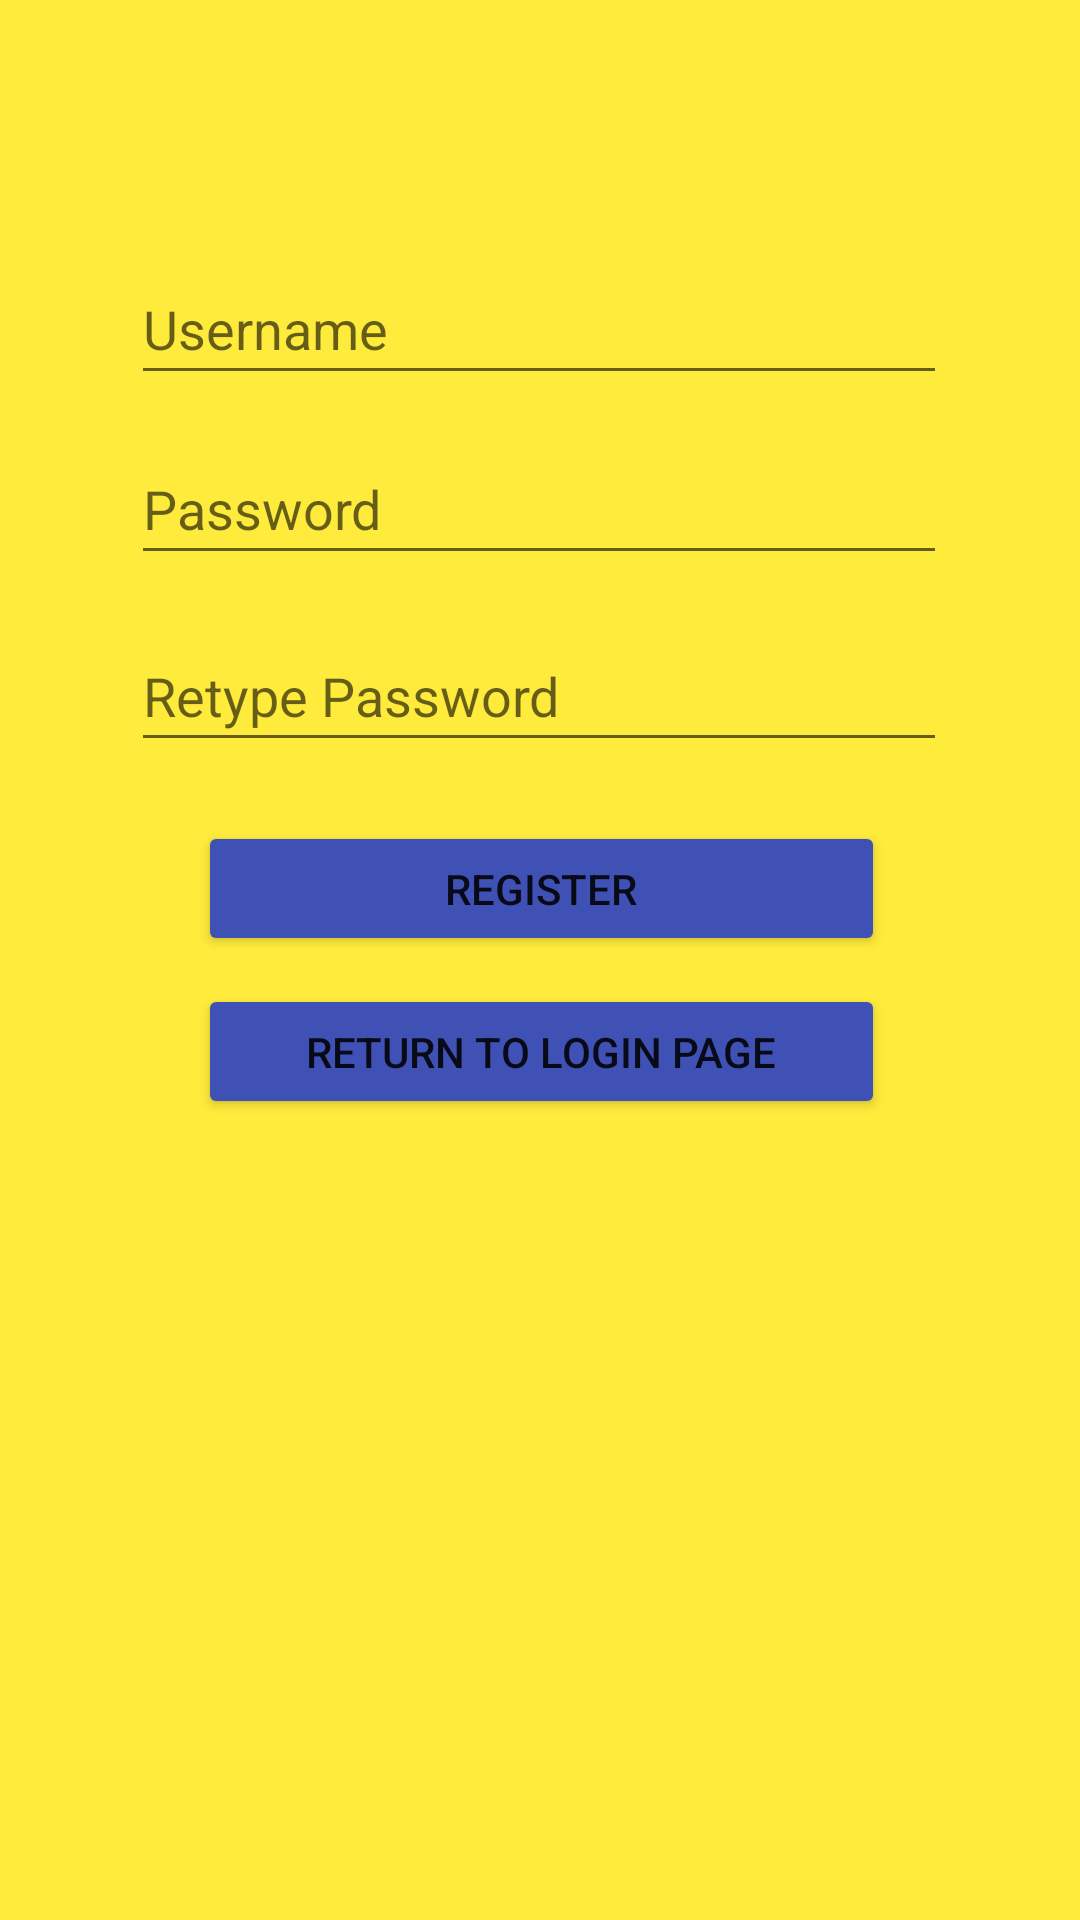

Produce the Android XML layout that renders to this screen, including the resource entries it uses.
<!-- AndroidManifest.xml: application theme Theme.MaganaActivity3 -->
<!-- res/layout/activity_main.xml -->
<?xml version="1.0" encoding="utf-8"?>
<androidx.constraintlayout.widget.ConstraintLayout xmlns:android="http://schemas.android.com/apk/res/android"
    xmlns:app="http://schemas.android.com/apk/res-auto"
    xmlns:tools="http://schemas.android.com/tools"
    android:layout_width="match_parent"
    android:layout_height="match_parent"
    android:background="#FFEB3B"
    tools:context=".MainActivity">

    <EditText
        android:id="@+id/txt_username"
        android:layout_width="272dp"
        android:layout_height="47dp"
        android:ems="10"
        android:hint="Username"
        android:inputType="textPersonName"
        app:layout_constraintBottom_toBottomOf="parent"
        app:layout_constraintEnd_toEndOf="parent"
        app:layout_constraintHorizontal_bias="0.496"
        app:layout_constraintStart_toStartOf="parent"
        app:layout_constraintTop_toTopOf="parent"
        app:layout_constraintVertical_bias="0.143" />

    <EditText
        android:id="@+id/txt_pass"
        android:layout_width="272dp"
        android:layout_height="47dp"
        android:ems="10"
        android:hint="Password"
        android:inputType="textPassword"
        app:layout_constraintBottom_toBottomOf="parent"
        app:layout_constraintEnd_toEndOf="parent"
        app:layout_constraintHorizontal_bias="0.496"
        app:layout_constraintStart_toStartOf="parent"
        app:layout_constraintTop_toTopOf="parent"
        app:layout_constraintVertical_bias="0.244" />

    <EditText
        android:id="@+id/txt_retype"
        android:layout_width="272dp"
        android:layout_height="47dp"
        android:ems="10"
        android:hint="Retype Password"
        android:inputType="textPassword"
        app:layout_constraintBottom_toBottomOf="parent"
        app:layout_constraintEnd_toEndOf="parent"
        app:layout_constraintHorizontal_bias="0.496"
        app:layout_constraintStart_toStartOf="parent"
        app:layout_constraintTop_toTopOf="parent"
        app:layout_constraintVertical_bias="0.349" />

    <Button
        android:id="@+id/btn_register"
        android:layout_width="229dp"
        android:layout_height="45dp"
        android:text="register"
        app:backgroundTint="#3F51B5"
        app:layout_constraintBottom_toBottomOf="parent"
        app:layout_constraintEnd_toEndOf="parent"
        app:layout_constraintHorizontal_bias="0.503"
        app:layout_constraintStart_toStartOf="parent"
        app:layout_constraintTop_toTopOf="parent"
        app:layout_constraintVertical_bias="0.46" />

    <Button
        android:id="@+id/btn_return"
        android:layout_width="229dp"
        android:layout_height="45dp"
        android:text="return to login page"
        app:backgroundTint="#3F51B5"
        app:layout_constraintBottom_toBottomOf="parent"
        app:layout_constraintEnd_toEndOf="parent"
        app:layout_constraintHorizontal_bias="0.503"
        app:layout_constraintStart_toStartOf="parent"
        app:layout_constraintTop_toTopOf="parent"
        app:layout_constraintVertical_bias="0.551" />

    <ImageView
        android:id="@+id/imageView"
        android:layout_width="241dp"
        android:layout_height="208dp"
        app:layout_constraintBottom_toBottomOf="parent"
        app:layout_constraintEnd_toEndOf="parent"
        app:layout_constraintHorizontal_bias="0.453"
        app:layout_constraintStart_toStartOf="parent"
        app:layout_constraintTop_toTopOf="parent"
        app:layout_constraintVertical_bias="0.898"
        app:srcCompat="@drawable/programmer" />
</androidx.constraintlayout.widget.ConstraintLayout>
<!-- resources referenced by this layout -->
<resources>
  <style name="Theme.MaganaActivity3" parent="Theme.MaterialComponents.DayNight.DarkActionBar">
          
          <item name="colorPrimary">@color/purple_500</item>
          <item name="colorPrimaryVariant">@color/purple_700</item>
          <item name="colorOnPrimary">@color/white</item>
          
          <item name="colorSecondary">@color/teal_200</item>
          <item name="colorSecondaryVariant">@color/teal_700</item>
          <item name="colorOnSecondary">@color/black</item>
          
          <item name="android:statusBarColor" tools:targetApi="l">?attr/colorPrimaryVariant</item>
          
      </style>
  <!-- not gathered from this repository: default colours our renderer supplied (Android Studio template values) -->
  <color name="purple_500">#FF6200EE</color>
  <color name="purple_700">#FF3700B3</color>
  <color name="teal_200">#FF03DAC5</color>
  <color name="teal_700">#FF018786</color>
  <color name="black">#FF000000</color>
  <color name="white">#FFFFFFFF</color>
</resources>
